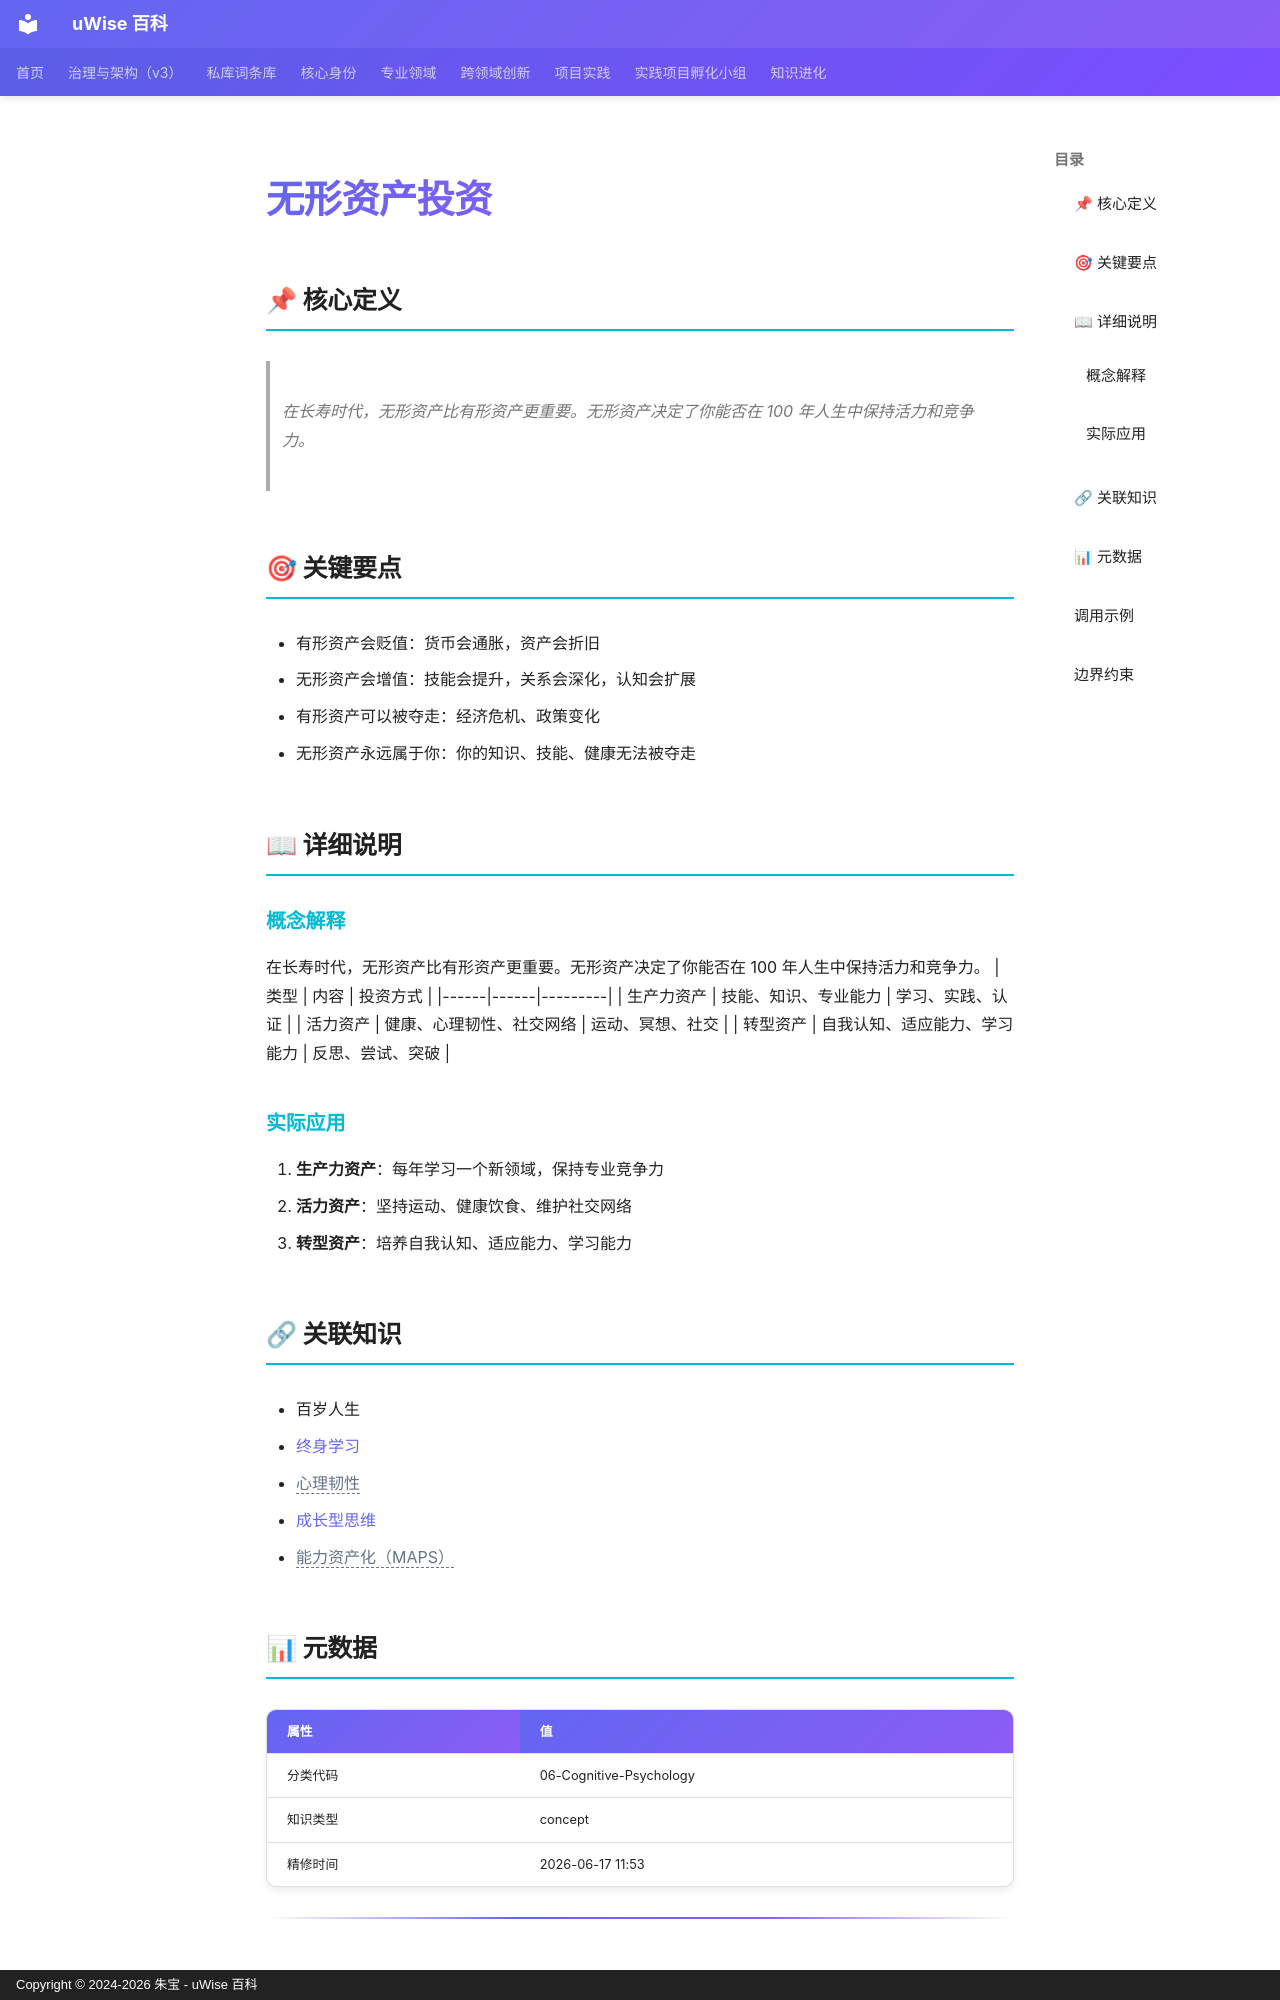

repository: zhubao315/uWise · page: vault-encyclopedia/md-1eb25af4/index.html · generator: mkdocs · copyright: Copyright © 2024-2026 朱宝 - uWise 百科

---
title: "无形资产投资"
description: "在长寿时代，无形资产比有形资产更重要。无形资产决定了你能否在 100 年人生中保持活力和竞争力。"
---

# 无形资产投资

## 📌 核心定义

> 在长寿时代，无形资产比有形资产更重要。无形资产决定了你能否在 100 年人生中保持活力和竞争力。

## 🎯 关键要点

- 有形资产会贬值：货币会通胀，资产会折旧
- 无形资产会增值：技能会提升，关系会深化，认知会扩展
- 有形资产可以被夺走：经济危机、政策变化
- 无形资产永远属于你：你的知识、技能、健康无法被夺走

## 📖 详细说明

### 概念解释
在长寿时代，无形资产比有形资产更重要。无形资产决定了你能否在 100 年人生中保持活力和竞争力。
| 类型 | 内容 | 投资方式 |
|------|------|---------|
| 生产力资产 | 技能、知识、专业能力 | 学习、实践、认证 |
| 活力资产 | 健康、心理韧性、社交网络 | 运动、冥想、社交 |
| 转型资产 | 自我认知、适应能力、学习能力 | 反思、尝试、突破 |


### 实际应用

1. **生产力资产**：每年学习一个新领域，保持专业竞争力
2. **活力资产**：坚持运动、健康饮食、维护社交网络
3. **转型资产**：培养自我认知、适应能力、学习能力

## 🔗 关联知识

- 百岁人生
- [终身学习](../md-3f780209/)
- <span class="uw-unresolved" data-target="心理韧性" title="未解析的双链目标：心理韧性">心理韧性</span>
- [成长型思维](../md-20d2ef32/)
- <span class="uw-unresolved" data-target="能力资产化（MAPS）" title="未解析的双链目标：能力资产化（MAPS）">能力资产化（MAPS）</span>

## 📊 元数据

| 属性 | 值 |
|------|-----|
| 分类代码 | 06-Cognitive-Psychology |
| 知识类型 | concept |
| 精修时间 | 2026-06-17 11:53 |

---
